Run: headless pygame with SDL's dummy video driver; simulated clock (each Clock.tick advances the game by its frame time, no real sleeping); random seed 0; keys injected as events and as key.get_pressed() state; no mouse input.
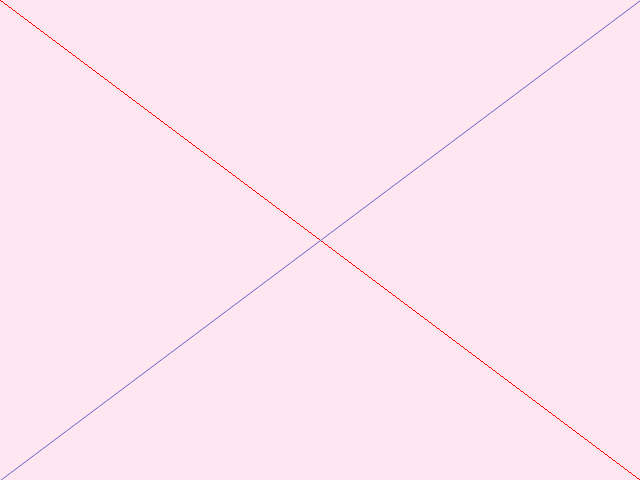
Frame 1 of 4 · flips 1–60 · no input
Frame 2 of 4 · flips 61–180 · tapped SPACE, RETURN · held RIGHT (→), D · screen unchanged from frame 1, image omitted
Frame 3 of 4 · flips 181–300 · held DOWN (↓), S · screen unchanged from frame 2, image omitted
Frame 4 of 4 · flips 301–420 · held LEFT (←), A, UP (↑), W · screen unchanged from frame 3, image omitted

The pygame program that drew these frames:

import pygame

screen_width = 640
screen_height = 480

upper_left = (0,0)
lower_left = (0, screen_height)
lower_right = (screen_width,screen_height)
upper_right = (screen_width,0)


screen = pygame.display.set_mode([screen_width, screen_height])



while True:
	event = pygame.event.poll()
	if event.type == pygame.QUIT:
		break
	
	screen.fill((255,230,240))
	pygame.draw.line(screen, (255, 0, 0), (upper_left), (lower_right))
	pygame.draw.aaline(screen, (100, 100, 200), (upper_right), (lower_left))
	
	
	pygame.display.flip()
